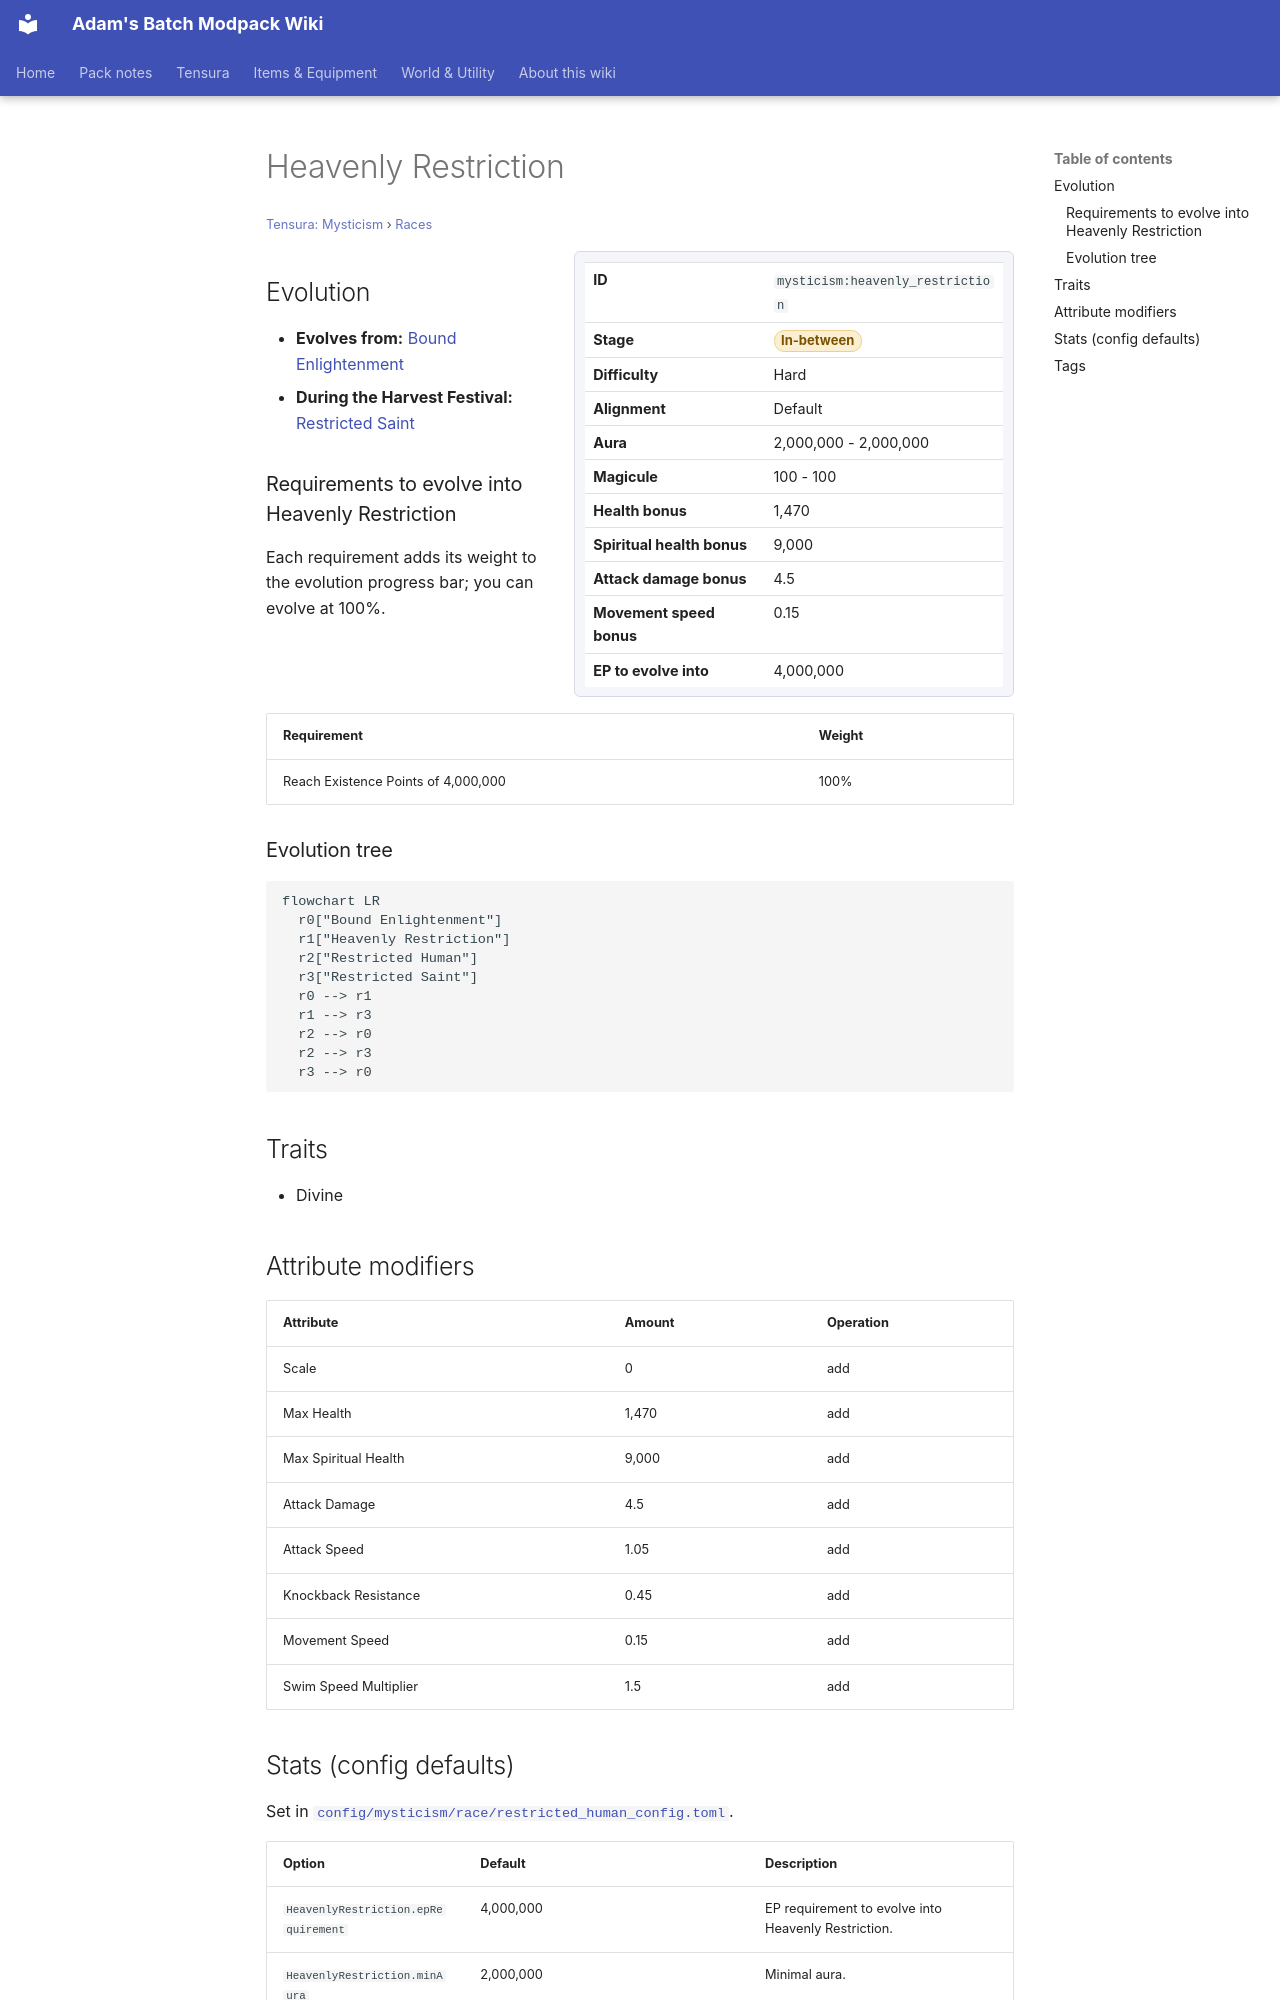

repository: Proteus-Nell/Adams-Batch-MC-Modpack-Wiki · page: tensura-mysticism/races/heavenly-restriction/index.html · generator: mkdocs

# Heavenly Restriction

<small>[Tensura: Mysticism](../index.md) &rsaquo; [Races](index.md)</small>

<div class="infobox" markdown>

| | |
|---|---|
| **ID** | `mysticism:heavenly_restriction` |
| **Stage** | <span class="stage stage-in-between">In-between</span> |
| **Difficulty** | Hard |
| **Alignment** | Default |
| **Aura** | 2,000,000 - 2,000,000 |
| **Magicule** | 100 - 100 |
| **Health bonus** | 1,470 |
| **Spiritual health bonus** | 9,000 |
| **Attack damage bonus** | 4.5 |
| **Movement speed bonus** | 0.15 |
| **EP to evolve into** | 4,000,000 |

</div>

## Evolution

- **Evolves from:** [Bound Enlightenment](bound-enlightenment.md)
- **During the Harvest Festival:** [Restricted Saint](restricted-saint.md)

### Requirements to evolve into Heavenly Restriction

Each requirement adds its weight to the evolution progress bar; you can evolve at 100%.

| Requirement | Weight |
|---|---|
| Reach Existence Points of 4,000,000 | 100% |

### Evolution tree

```mermaid
flowchart LR
  r0["Bound Enlightenment"]
  r1["Heavenly Restriction"]
  r2["Restricted Human"]
  r3["Restricted Saint"]
  r0 --> r1
  r1 --> r3
  r2 --> r0
  r2 --> r3
  r3 --> r0
```

## Traits

- Divine

## Attribute modifiers

| Attribute | Amount | Operation |
|---|---|---|
| Scale | 0 | add |
| Max Health | 1,470 | add |
| Max Spiritual Health | 9,000 | add |
| Attack Damage | 4.5 | add |
| Attack Speed | 1.05 | add |
| Knockback Resistance | 0.45 | add |
| Movement Speed | 0.15 | add |
| Swim Speed Multiplier | 1.5 | add |
